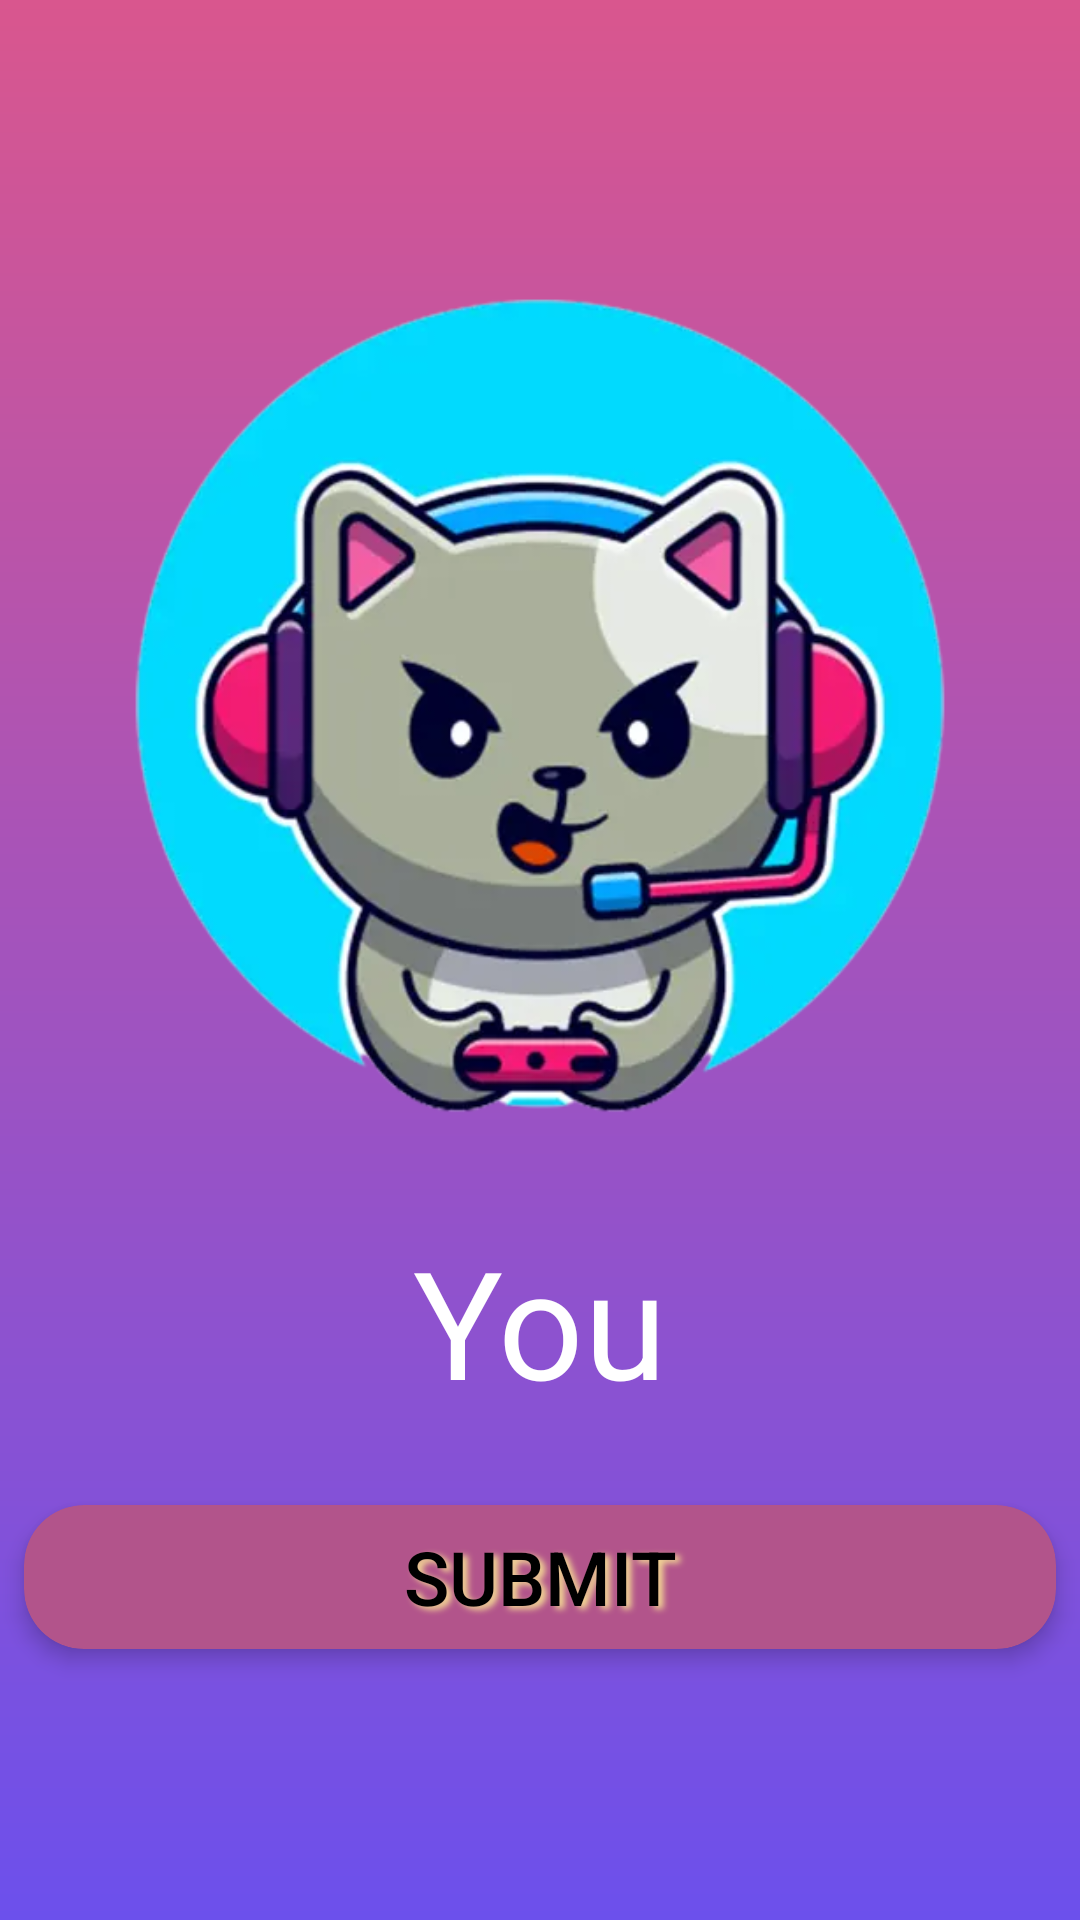

Here is an Android app screen rendered from its layout file. Give the layout XML and the strings, colors and styles it references.
<!-- AndroidManifest.xml: application theme Theme.JamScramblerQuest -->
<!-- res/layout/fragment_second.xml -->
<?xml version="1.0" encoding="utf-8"?>
<LinearLayout xmlns:android="http://schemas.android.com/apk/res/android"
    xmlns:tools="http://schemas.android.com/tools"
    android:layout_width="match_parent"
    android:layout_height="match_parent"
    xmlns:app="http://schemas.android.com/apk/res-auto"
    android:background="@drawable/bgapp"
    android:orientation="vertical"
    tools:context=".MainActivity">

    <LinearLayout
        android:id="@+id/scrabble"
        android:layout_width="match_parent"
        android:layout_height="match_parent"
        android:visibility="gone"
        android:orientation="vertical">

        <ProgressBar
            android:id="@+id/simpleProgressBar"
            style="@style/CustomProgressBar"
            android:layout_width="match_parent"
            android:layout_height="20dp"
            android:layout_margin="5dp"
            android:max="15000"
            android:progressTint="@color/colorPrimary"
            android:visibility="visible" />

        <LinearLayout
            android:layout_width="290dp"
            android:layout_height="150dp"
            android:layout_gravity="center"
            android:layout_marginTop="50dp"
            android:background="@drawable/bgquestion"
            android:gravity="center"
            android:orientation="vertical">

            <TextView
                android:id="@+id/textQuestion"
                android:layout_width="220dp"
                android:layout_height="wrap_content"
                android:lineSpacingExtra="6dp"
                android:text="Guess Foods in English language"
                android:textAlignment="center"
                android:textColor="#332FA2"
                android:textSize="26sp" />

        </LinearLayout>

        <EditText
            android:id="@+id/editText"
            android:layout_width="300dp"
            android:layout_height="80dp"
            android:layout_gravity="center"
            android:layout_marginTop="70dp"
            android:layout_marginBottom="70dp"
            android:background="@drawable/bgpurple"
            android:clickable="false"
            android:focusable="false"
            android:gravity="center"
            android:padding="10dp"
            android:textColor="#332FA2"
            android:textSize="32sp" />

        <TextView
            android:id="@+id/textTitle"
            android:layout_width="match_parent"
            android:layout_height="wrap_content"
            android:layout_marginLeft="28dp"
            android:layout_marginRight="28dp"
            android:layout_marginBottom="16dp"
            android:text="Letters :"
            android:textColor="#FFF"
            android:textSize="24sp" />


        <GridLayout
            android:id="@+id/keysGridLayout"
            android:layout_width="match_parent"
            android:layout_height="wrap_content"
            android:layout_marginTop="20dp"
            android:columnCount="5"
            android:rowCount="2">

            

        </GridLayout>
    </LinearLayout>

    <LinearLayout
        android:visibility="visible"
        android:id="@+id/scoreeee"
        android:layout_width="match_parent"
        android:layout_height="match_parent"
        android:gravity="center"
        android:orientation="vertical">


        <ImageView
            android:id="@+id/icon"
            android:layout_width="300dp"
            android:layout_height="300dp"
            android:layout_marginTop="5dp"
            android:src="@drawable/pusa"
            android:layout_gravity="center"/>

        <TextView
            android:id="@+id/scoretv"
            android:layout_width="match_parent"
            android:layout_height="wrap_content"
            android:gravity="center"
            android:textSize="50sp"
            android:textColor="@color/white"
            android:layout_marginVertical="20dp"
            android:text="You"/>

        <androidx.cardview.widget.CardView
            android:id="@+id/customButtonCardView"
            android:layout_width="match_parent"
            android:layout_height="wrap_content"
            android:layout_gravity="bottom"
            android:layout_margin="8dp"
            app:cardBackgroundColor="#B2548B"
            app:cardCornerRadius="20sp"
            app:cardElevation="4dp">
            <Button
                android:id="@+id/submitButton"
                android:layout_width="match_parent"
                android:layout_height="wrap_content"
                android:background="?attr/selectableItemBackground"
                android:gravity="center"
                android:shadowColor="#F2D794"
                android:shadowDx="5"
                android:shadowDy="3"
                android:shadowRadius="5"
                android:text="Submit"
                android:textColor="#000000"
                android:textSize="25sp" />

        </androidx.cardview.widget.CardView>

    </LinearLayout>

</LinearLayout>
<!-- resources referenced by this layout -->
<resources>
  <color name="colorPrimary">#6C50EC</color>
  <color name="white">#FFFFFFFF</color>
  <!-- drawable bgapp (drawable) -->
  <?xml version="1.0" encoding="utf-8"?>
  <shape xmlns:android="http://schemas.android.com/apk/res/android">
  
      <gradient
          android:startColor="#D9568E"
          android:endColor="#6C50EC"
          android:angle="270"
          />
  
  </shape>
  <!-- drawable bgpurple: webp bitmap (drawable, 418 bytes) -->
  <!-- drawable bgquestion: webp bitmap (drawable, 648 bytes) -->
  <!-- drawable pusa: webp bitmap (drawable, 21140 bytes) -->
  <style name="CustomProgressBar" parent="Widget.AppCompat.ProgressBar.Horizontal">
          <item name="android:indeterminateOnly">false</item>
          <item name="android:progressDrawable">@drawable/custom_progress_bar</item>
      </style>
  <style name="Theme.JamScramblerQuest" parent="Base.Theme.JamScramblerQuest" />
  <!-- drawable custom_progress_bar (drawable) -->
  <?xml version="1.0" encoding="utf-8"?>
  <layer-list xmlns:android="http://schemas.android.com/apk/res/android">
      <item android:id="@android:id/background">
          <shape>
              <solid android:color="#ED2C2C" /> 
              <corners android:radius="8dp" /> 
          </shape>
      </item>
      <item android:id="@android:id/progress">
          <clip>
              <shape>
                  <solid android:color="@color/black" /> 
                  <corners android:radius="8dp" /> 
              </shape>
          </clip>
      </item>
  </layer-list>
  <style name="Base.Theme.JamScramblerQuest" parent="Theme.Material3.DayNight.NoActionBar">
          
          <item name="android:statusBarColor"> #D9568E</item>
      </style>
  <color name="black">#FF000000</color>
</resources>
